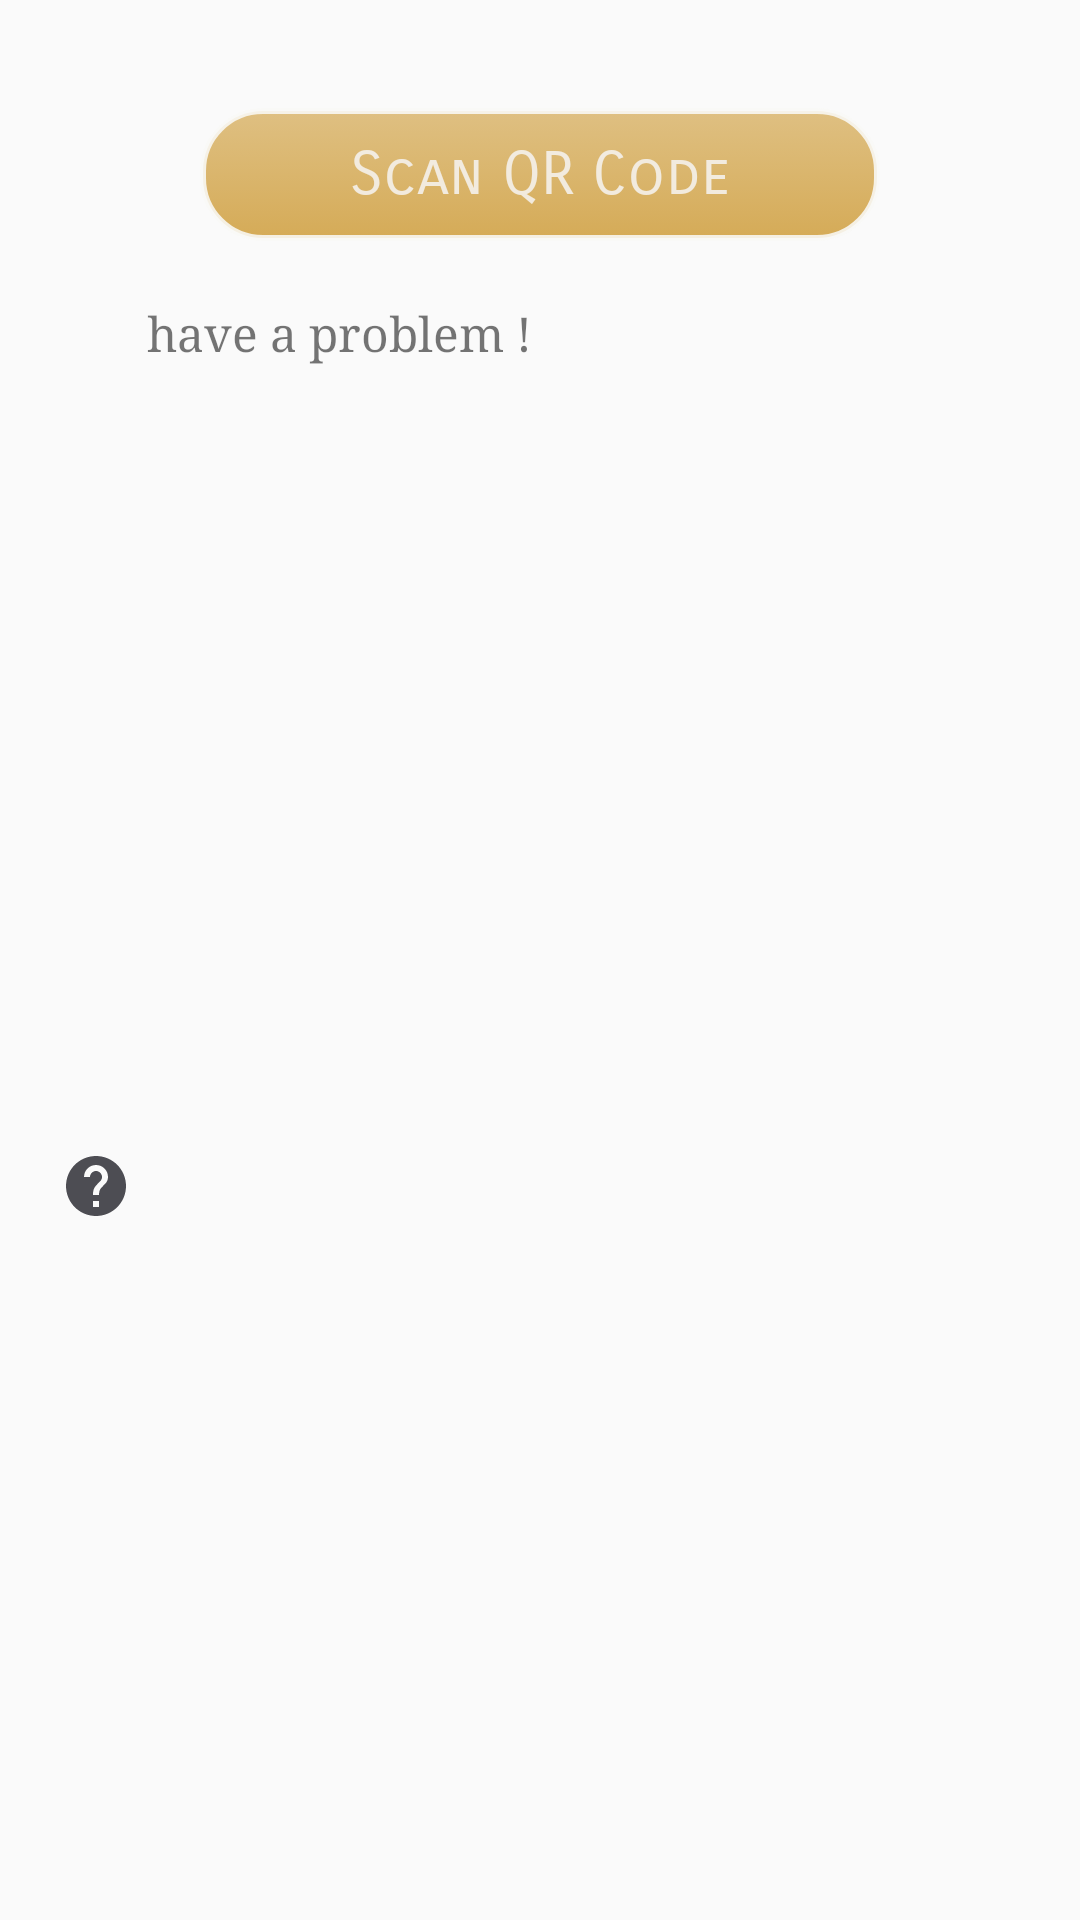

Layout XML and referenced resources for this Android screen:
<!-- AndroidManifest.xml: application theme AppTheme -->
<!-- res/layout/check_validation_layout.xml -->
<?xml version="1.0" encoding="utf-8"?>
    <LinearLayout
        xmlns:android="http://schemas.android.com/apk/res/android"
        xmlns:app="http://schemas.android.com/apk/res-auto"
        android:id="@+id/linerBarcode"
        android:layout_width="match_parent"
        android:layout_height="wrap_content"
         android:padding="10dp"
        android:gravity="center"
        android:orientation="vertical">

    <LinearLayout
        android:id="@+id/checkValidation_headerLinear"
        android:layout_marginTop="10dp"
        android:layout_marginHorizontal="20dp"
        android:layout_width="match_parent"
        android:layout_height="wrap_content"
        android:orientation="horizontal">

        <TextView
            android:id="@+id/checkValidation_scanLinear"
            android:layout_width="wrap_content"
            android:layout_height="match_parent"
            android:layout_weight="1"
            android:fontFamily="serif"
            android:gravity=""
            android:drawableLeft="@drawable/ic_phone"
            android:padding="10dp"
            android:drawablePadding="5dp"
            android:text="@string/scan_barcode"
            android:textColor="@color/red"
            android:textSize="20sp"
            app:fontFamily="serif" />

        <ImageView
            android:id="@+id/checkValidation_close"
            android:layout_width="wrap_content"
            android:layout_height="match_parent"
            android:layout_weight="0"
            android:layout_gravity="right"
            app:srcCompat="@drawable/ic_close"
            />

    </LinearLayout>

    <androidx.cardview.widget.CardView
        android:layout_width="match_parent"
        android:layout_height="0dp"
        android:layout_gravity="center"
        android:layout_marginVertical="20dp"
        android:layout_marginHorizontal="20dp"
        android:layout_weight="2"
        android:background="@color/colorWhite"
        android:elevation="@dimen/cardview_default_elevation"
        app:cardCornerRadius="100dp">

        <LinearLayout
            android:layout_width="match_parent"
            android:layout_height="match_parent"
            android:gravity="center"
            android:orientation="vertical">

            <pl.droidsonroids.gif.GifImageView
                android:layout_width="match_parent"
                android:layout_height="match_parent"
                android:background="@color/Nocolor"
                android:src="@drawable/rscananimation"
                app:civ_border_color="@color/colorWhiteLight"
                app:civ_border_width="3dp" />
        </LinearLayout>
    </androidx.cardview.widget.CardView>

    <LinearLayout
        android:layout_width="match_parent"
        android:layout_height="wrap_content"
        android:gravity="center|top"
        android:orientation="vertical">

        <TextView
            android:id="@+id/checkValidation_scanBarcode"
            android:layout_width="wrap_content"
            android:layout_height="wrap_content"
            android:background="@drawable/edit_bac_sinup"
            android:fontFamily="sans-serif-light"
            android:paddingVertical="10dp"
            android:paddingHorizontal="50dp"
            android:text="@string/scan_barcode"
            android:textColor="@color/colorWhite"
            android:textSize="20sp"
            app:autoSizeMaxTextSize="20sp"
            app:autoSizeMinTextSize="12sp"
            app:autoSizeStepGranularity="2sp"
            app:autoSizeTextType="uniform"
            app:fontFamily="sans-serif-smallcaps" />
    </LinearLayout>

    <TextView
        android:id="@+id/checkValidation_help"
        android:textSize="16sp"
        android:fontFamily="serif"
        android:drawableLeft="@drawable/ic_help"
        android:drawablePadding="5dp"
        android:layout_marginTop="20dp"
        android:layout_marginBottom="10dp"
        android:layout_marginHorizontal="10dp"
        android:layout_width="match_parent"
        android:layout_height="match_parent"
        android:text="@string/have_a_problem"/>

    <LinearLayout
        android:id="@+id/checkValidation_serial_linear"
        android:layout_width="match_parent"
        android:layout_height="match_parent"
        android:layout_marginHorizontal="20dp"
        android:layout_marginBottom="20dp"
        android:visibility="gone"
        android:orientation="vertical">

        <com.google.android.material.textfield.TextInputLayout
            android:layout_width="match_parent"
            android:layout_height="wrap_content"
            android:fontFamily="serif"
            android:hint="@string/serial_no"
            android:focusableInTouchMode="true">

            <com.google.android.material.textfield.TextInputEditText
                android:id="@+id/checkValidation_serial"
                android:textColor="@color/gray_dark"
                android:singleLine="true"
                android:fontFamily="serif"
                android:textSize="15sp"
                android:layout_width="match_parent"
                android:layout_height="wrap_content"/>
        </com.google.android.material.textfield.TextInputLayout>

        <TextView
            android:id="@+id/checkValidation_check"
            android:gravity="end"
            android:layout_marginTop="10dp"
            android:layout_marginHorizontal="20dp"
            android:textColor="@color/yellow"
            android:fontFamily="serif"
            android:textSize="18sp"
            android:text="@string/enter"
            android:layout_width="match_parent"
            android:layout_height="wrap_content"/>

    </LinearLayout>


    </LinearLayout>
<!-- resources referenced by this layout -->
<resources>
  <color name="Nocolor">#0CC28203</color>
  <color name="colorWhite">#D5F7F5F6</color>
  <color name="colorWhiteLight">#83F7F5F6</color>
  <color name="gray_dark">#383636</color>
  <color name="red">#D5A000</color>
  <color name="yellow">#C59301</color>
  <!-- drawable edit_bac_sinup (drawable) -->
  <?xml version="1.0" encoding="utf-8"?>
  <selector xmlns:android="http://schemas.android.com/apk/res/android">
      <item>
          <shape>
              <gradient
                  android:startColor="#A8C28203"
                  android:endColor="#7CC28203"
                  android:angle="90" />
              <stroke
                  android:width="2dp"
                  android:color="#DFFAFAF7" />
              <corners
                  android:radius="20dp" />
              <padding
                  android:left="2dp"
                  android:top="2dp"
                  android:right="2dp"
                  android:bottom="2dp" />
          </shape>
      </item>
  </selector>
  <!-- drawable ic_close (drawable) -->
  <vector xmlns:android="http://schemas.android.com/apk/res/android"
      android:width="24dp"
      android:height="24dp"
      android:tint="#383636"
      android:viewportWidth="24.0"
      android:viewportHeight="24.0">
      <path
          android:fillColor="#FF000000"
          android:pathData="M19,6.41L17.59,5 12,10.59 6.41,5 5,6.41 10.59,12 5,17.59 6.41,19 12,13.41 17.59,19 19,17.59 13.41,12z" />
  </vector>
  <!-- drawable ic_help (drawable) -->
  <vector
      android:height="24dp"
      android:tint="#4D4D53"
      android:viewportHeight="24"
      android:viewportWidth="24"
      android:width="24dp"
      xmlns:android="http://schemas.android.com/apk/res/android">
      <path android:fillColor="@android:color/white"
          android:pathData="M12,2C6.48,2 2,6.48 2,12s4.48,10 10,10 10,-4.48 10,-10S17.52,2 12,2zM13,19h-2v-2h2v2zM15.07,11.25l-0.9,0.92C13.45,12.9 13,13.5 13,15h-2v-0.5c0,-1.1 0.45,-2.1 1.17,-2.83l1.24,-1.26c0.37,-0.36 0.59,-0.86 0.59,-1.41 0,-1.1 -0.9,-2 -2,-2s-2,0.9 -2,2L8,9c0,-2.21 1.79,-4 4,-4s4,1.79 4,4c0,0.88 -0.36,1.68 -0.93,2.25z"/>
  </vector>
  <!-- drawable ic_phone (drawable) -->
  <vector xmlns:android="http://schemas.android.com/apk/res/android"
      android:width="24dp"
      android:height="24dp"
      android:tint="#5A5757"
      android:viewportWidth="24"
      android:viewportHeight="24">
      <path
          android:fillColor="@android:color/white"
          android:pathData="M17,1.01L7,1c-1.1,0 -2,0.9 -2,2v18c0,1.1 0.9,2 2,2h10c1.1,0 2,-0.9 2,-2V3c0,-1.1 -0.9,-1.99 -2,-1.99zM17,19H7V5h10v14z" />
  </vector>
  <string name="enter">Enter</string>
  <string name="have_a_problem">have a problem !</string>
  <string name="scan_barcode">Scan QR Code</string>
  <string name="serial_no">Serial No</string>
  <style name="AppTheme" parent="Theme.AppCompat.Light.NoActionBar">
          
          <item name="colorPrimary">@color/colorPrimary</item>
          <item name="colorPrimaryDark">@color/colorPrimaryDark</item>
          <item name="colorAccent">@color/colorAccent</item>
          <item name="android:actionOverflowButtonStyle">@style/MyActionButtonOverflow</item>
          <item name="drawerArrowStyle">@style/DrawerIcon</item>
  
      </style>
  <color name="colorPrimary">#0C0B0B</color>
  <color name="colorPrimaryDark">#0C0B0B</color>
  <color name="colorAccent">#0C0B0B</color>
  <style name="MyActionButtonOverflow" parent="android:style/Widget.Holo.Light.ActionButton.Overflow">
          <item name="android:src">@drawable/ic_more_vert</item>
          <item name="android:background">?android:attr/actionBarItemBackground</item>
          <item name="android:contentDescription">"Lala"</item>
      </style>
  <style name="DrawerIcon" parent="Widget.AppCompat.DrawerArrowToggle">
          <item name="color">@color/white</item>
      </style>
  <color name="white">#FFFFFF</color>
</resources>
